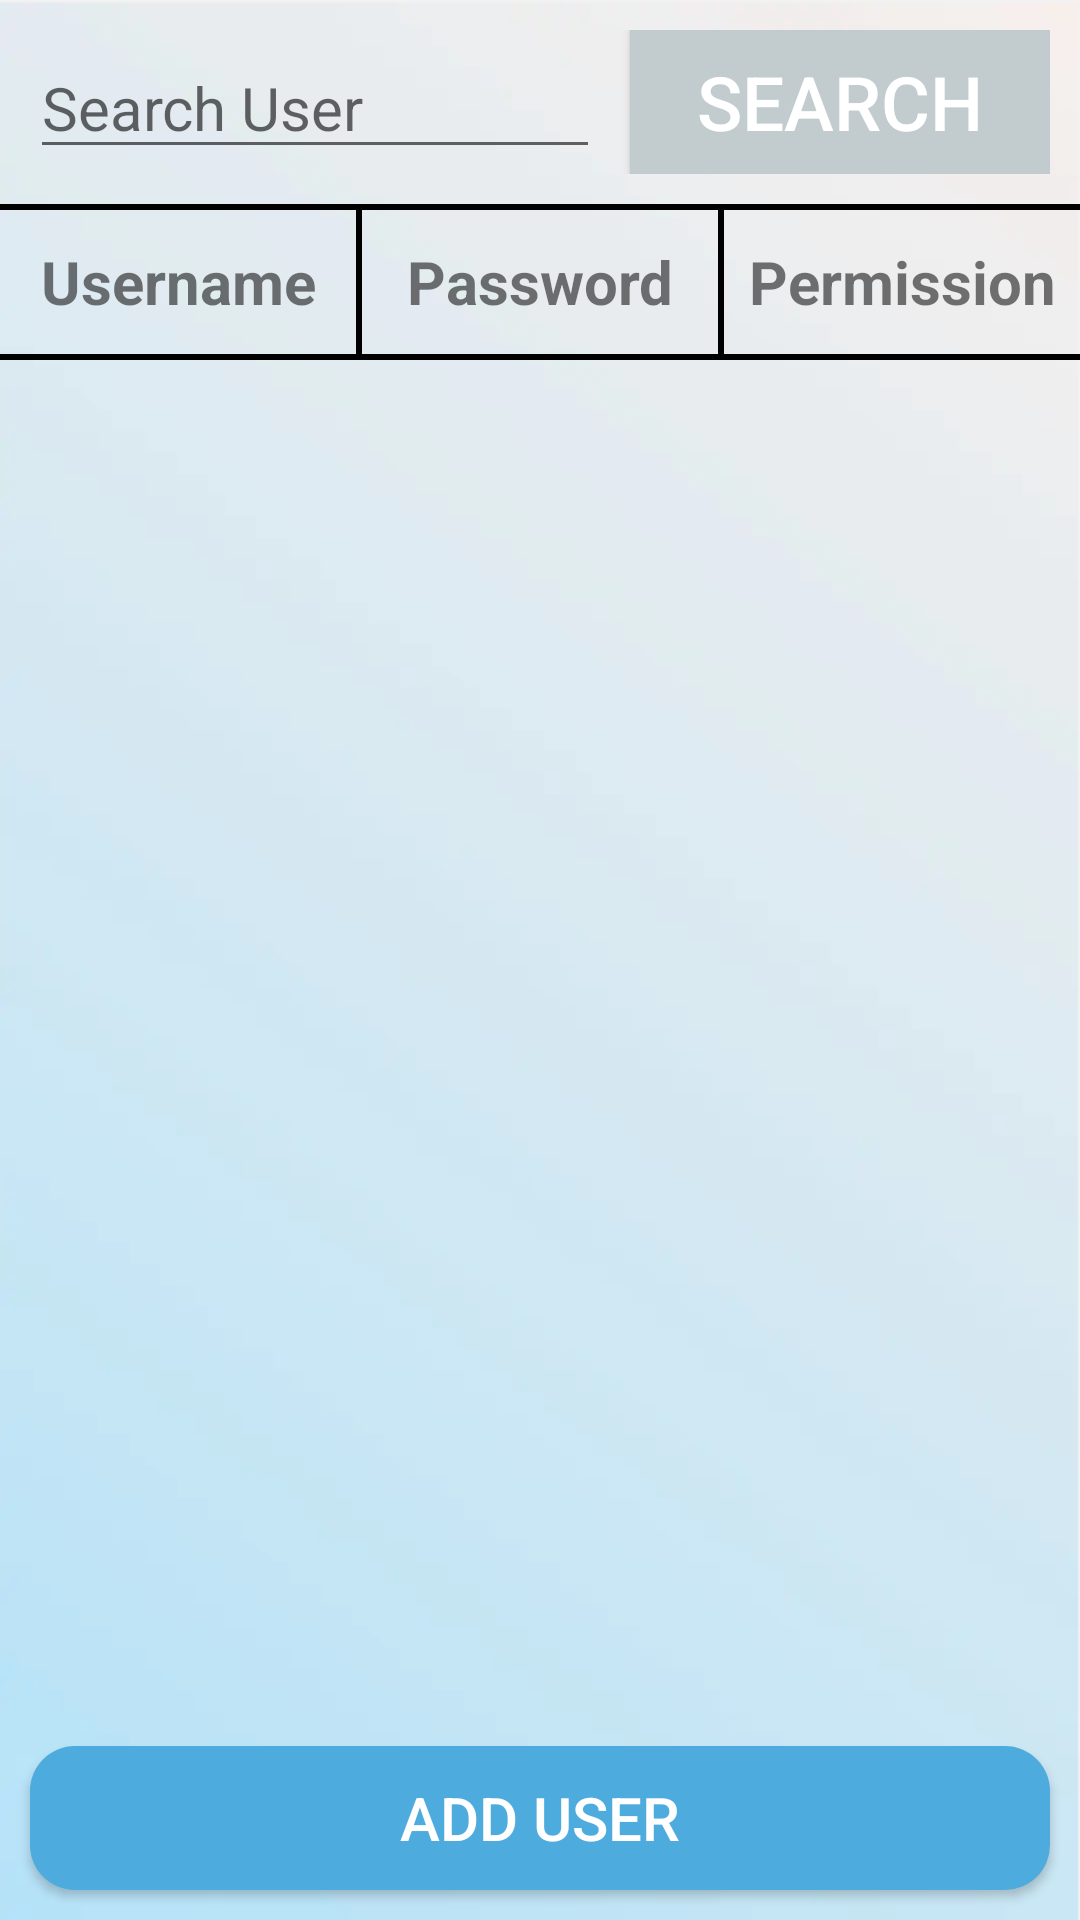

The Android layout XML behind this screen, and the referenced resources:
<!-- AndroidManifest.xml: application theme Theme.Warehouse -->
<!-- res/layout/activity_user_list.xml -->
<?xml version="1.0" encoding="utf-8"?>
<LinearLayout
    xmlns:android="http://schemas.android.com/apk/res/android"
    android:layout_width="match_parent"
    android:layout_height="match_parent"
    android:orientation="vertical"
    android:background="@drawable/user">

    <LinearLayout
        android:id="@+id/user_search_linear"
        android:layout_width="match_parent"
        android:layout_height="wrap_content"
        android:padding="10dp"
        android:orientation="horizontal">

        <EditText
            android:id="@+id/username_ed"
            android:layout_width="0dp"
            android:layout_weight="1"
            android:layout_marginEnd="10dp"
            android:layout_height="wrap_content"
            android:textSize="20sp"
            android:hint="Search User" />

        <Button
            android:id="@+id/search_bt"
            android:layout_width="140dp"
            android:layout_height="wrap_content"
            android:background="#C2CCCE"
            android:textSize="25sp"
            android:text="Search"
            android:textColor="@color/White" />
    </LinearLayout>

    <TextView
        android:id="@+id/divide_line_1"
        android:layout_width="match_parent"
        android:layout_height="2dp"
        android:background="@color/Black" />

    <LinearLayout
        android:id="@+id/user_title_linear"
        android:layout_width="match_parent"
        android:layout_height="48dp"
        android:orientation="horizontal">
        <TextView
            android:id="@+id/username_tv"
            android:layout_width="0dp"
            android:layout_weight="1"
            android:layout_height="match_parent"
            android:text="Username"
            android:textStyle="bold"
            android:gravity="center"
            android:textSize="20sp" />
        <TextView
            android:layout_width="2dp"
            android:layout_height="match_parent"
            android:background="@color/Black"/>
        <TextView
            android:id="@+id/password_tv"
            android:layout_width="0dp"
            android:layout_weight="1"
            android:layout_height="match_parent"
            android:text="Password"
            android:textStyle="bold"
            android:gravity="center"
            android:textSize="20sp" />
        <TextView
            android:layout_width="2dp"
            android:layout_height="match_parent"
            android:background="@color/Black"/>
        <TextView
            android:id="@+id/power_tv"
            android:layout_width="0dp"
            android:layout_weight="1"
            android:layout_height="match_parent"
            android:text="Permission"
            android:textStyle="bold"
            android:gravity="center"
            android:textSize="20sp" />
    </LinearLayout>

    <TextView
        android:id="@+id/divide_line_2"
        android:layout_width="match_parent"
        android:layout_height="2dp"
        android:background="@color/Black" />

    <ListView
        android:id="@+id/user_lv"
        android:layout_width="match_parent"
        android:layout_height="0dp"
        android:layout_weight="1" />

    <LinearLayout
        android:layout_width="match_parent"
        android:layout_height="wrap_content"
        android:orientation="horizontal">

        <Button
            android:id="@+id/insert_bt"
            android:layout_width="0dp"
            android:layout_height="wrap_content"
            android:layout_weight="1"
            android:layout_margin="10dp"
            android:layout_marginTop="10dp"
            android:background="@drawable/btn_selector"
            android:text="Add User"
            android:textColor="@color/White"
            android:layout_marginRight="5dp"
            android:textSize="20sp" />
    </LinearLayout>
</LinearLayout>
<!-- resources referenced by this layout -->
<resources>
  <color name="Black">#000000</color>
  <color name="White">#FFFFFF</color>
  <!-- drawable btn_selector (drawable) -->
  <?xml version="1.0" encoding="utf-8"?>
  
  <selector xmlns:android="http://schemas.android.com/apk/res/android">
      <item android:state_pressed="true">
          <shape android:shape="rectangle">
              <corners android:radius="15dp"/>
              <solid android:color="@color/DarkCyan"/>
          </shape>
      </item>
      <item >
          <shape android:shape="rectangle">
              <corners android:radius="15dp"/>
              <solid android:color="@color/Blue"/>
          </shape>
      </item>
  </selector>
  <!-- drawable user: png bitmap (drawable, 39011 bytes) -->
  <style name="Theme.Warehouse" parent="Theme.MaterialComponents.DayNight.DarkActionBar.Bridge">
          
          <item name="colorPrimary">@color/purple_500</item>
          <item name="colorPrimaryVariant">@color/purple_700</item>
          <item name="colorOnPrimary">@color/white</item>
          
          <item name="colorSecondary">@color/teal_200</item>
          <item name="colorSecondaryVariant">@color/teal_700</item>
          <item name="colorOnSecondary">@color/black</item>
          
          <item name="android:statusBarColor" tools:targetApi="l">?attr/colorPrimaryVariant</item>
          
      </style>
  <color name="DarkCyan">#008B8B</color>
  <color name="Blue">#4DABDD</color>
  <color name="purple_500">#FF6200EE</color>
  <color name="purple_700">#FF3700B3</color>
  <color name="white">#FFFFFFFF</color>
  <color name="teal_200">#FF03DAC5</color>
  <color name="teal_700">#FF018786</color>
  <color name="black">#FF000000</color>
</resources>
